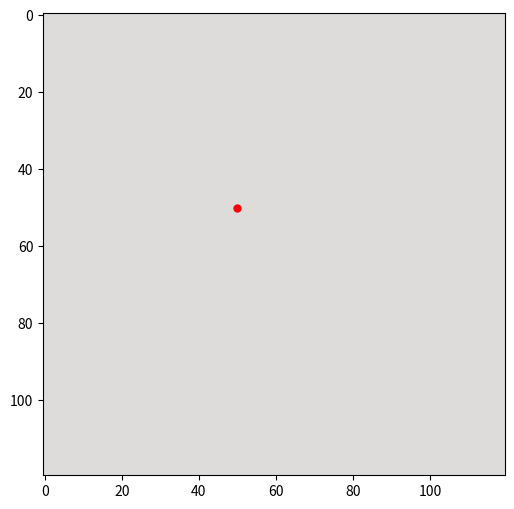

Reproduce this figure in Python. (Note: this script raises an exception after producing the figure.)
import numpy as np
import matplotlib.pyplot as plt
import matplotlib.animation as animation

# Grid size
size = 120  # 100x100 grid
c = 3.0  # Wave speed
dt = 0.1  # Time step
dx = 1.0  # Grid spacing
damping = 0.995  # Damping factor to simulate viscosity

# Smoothing factor for direction stability
smooth_factor = 0.9
previous_direction = None

# Initialize wave state
def ripple_wave():
    return np.zeros((size, size))

current = ripple_wave()
previous = np.copy(current)

agent_x, agent_y = size // 2, size // 2  # Default ripple origin
observer_x, observer_y = 50, 50  # Observer at origin
agent_length = 5  # Horizontal length of agent

detection_time = None  # Track first detection time
angles = []  # Store detected wave directions
frames = []  # Store frame numbers

def on_key(event):
    global observer_x, observer_y, agent_x, agent_y, current
    if event.key == 'up' and observer_y > 0:
        observer_y -= 1
    elif event.key == 'down' and observer_y < size - 1:
        observer_y += 1
    elif event.key == 'left' and observer_x > 0:
        observer_x -= 1
    elif event.key == 'right' and observer_x < size - 1:
        observer_x += 1
    elif event.key in ['w', 'x', 'a', 'd', 'space']:
        if event.key == 'w' and agent_y > 0:
            agent_y -= 1
        elif event.key == 'x' and agent_y < size - 1:
            agent_y += 1
        elif event.key == 'a' and agent_x > 0:
            agent_x -= 1
        elif event.key == 'd' and agent_x < size - 1:
            agent_x += 1
        
        # Generate a wave across the agent's length
        for i in range(-agent_length // 2, agent_length // 2 + 1):
            if 0 <= agent_x + i < size:
                current[agent_y, agent_x + i] = 1
    elif event.key == 's':
        return  # Prevent save dialog by doing nothing on 's' key
    print(f"Observer at ({observer_x}, {observer_y}), Agent at ({agent_x}, {agent_y})")

fig, ax = plt.subplots(figsize=(6, 6))
cmap = ax.imshow(current, cmap='coolwarm', vmin=-1, vmax=1)
observer_dot, = ax.plot(observer_x, observer_y, 'ro', markersize=5)  # Red dot for observer
direction_line, = ax.plot([], [], 'g-', linewidth=2)  # Green line for direction
fig.canvas.mpl_connect('key_press_event', on_key)

def update(frame):
    global current, previous, detection_time, previous_direction
    next_grid = np.copy(current)
    
    # Apply the 2D wave equation (finite difference method) with damping
    laplacian = (
        np.roll(current, 1, axis=0) + np.roll(current, -1, axis=0) +
        np.roll(current, 1, axis=1) + np.roll(current, -1, axis=1) - 4 * current
    )
    next_grid = damping * (2 * current - previous + (c**2 * dt**2 / dx**2) * laplacian)
    
    # Check if any disturbance is detected by the observer
    if abs(current[observer_y, observer_x]) > 0.001:  # Threshold to ignore small disturbances
        if detection_time is None:
            detection_time = frame  # Set the time of first detection
        
        # Compute tangential direction to the wavefront using gradients
        grad_x = -(np.roll(current, -1, axis=1) - np.roll(current, 1, axis=1)) / 2.0
        grad_y = -(np.roll(current, -1, axis=0) - np.roll(current, 1, axis=0)) / 2.0
        best_dx, best_dy = grad_x[observer_y, observer_x], grad_y[observer_y, observer_x]
        
        direction = np.arctan2(best_dy, best_dx)  # Direction in radians
        
        # Apply smoothing to stabilize direction
        if previous_direction is not None:
            direction = smooth_factor * previous_direction + (1 - smooth_factor) * direction
        previous_direction = direction
        
        print(f"Disturbance detected at observer ({observer_x}, {observer_y}) at frame {frame}, wave coming from {np.degrees(direction):.2f} degrees")
        
        # Draw direction line from observer
        end_x = observer_x - 5 * np.cos(direction)
        end_y = observer_y - 5 * np.sin(direction)
        direction_line.set_data([observer_x, end_x], [observer_y, end_y])
    
    previous = np.copy(current)
    current = np.copy(next_grid)
    cmap.set_array(current)
    observer_dot.set_data(observer_x, observer_y)
    
    return [cmap, observer_dot, direction_line]

ani = animation.FuncAnimation(fig, update, frames=100, interval=50, blit=True)
plt.show()
